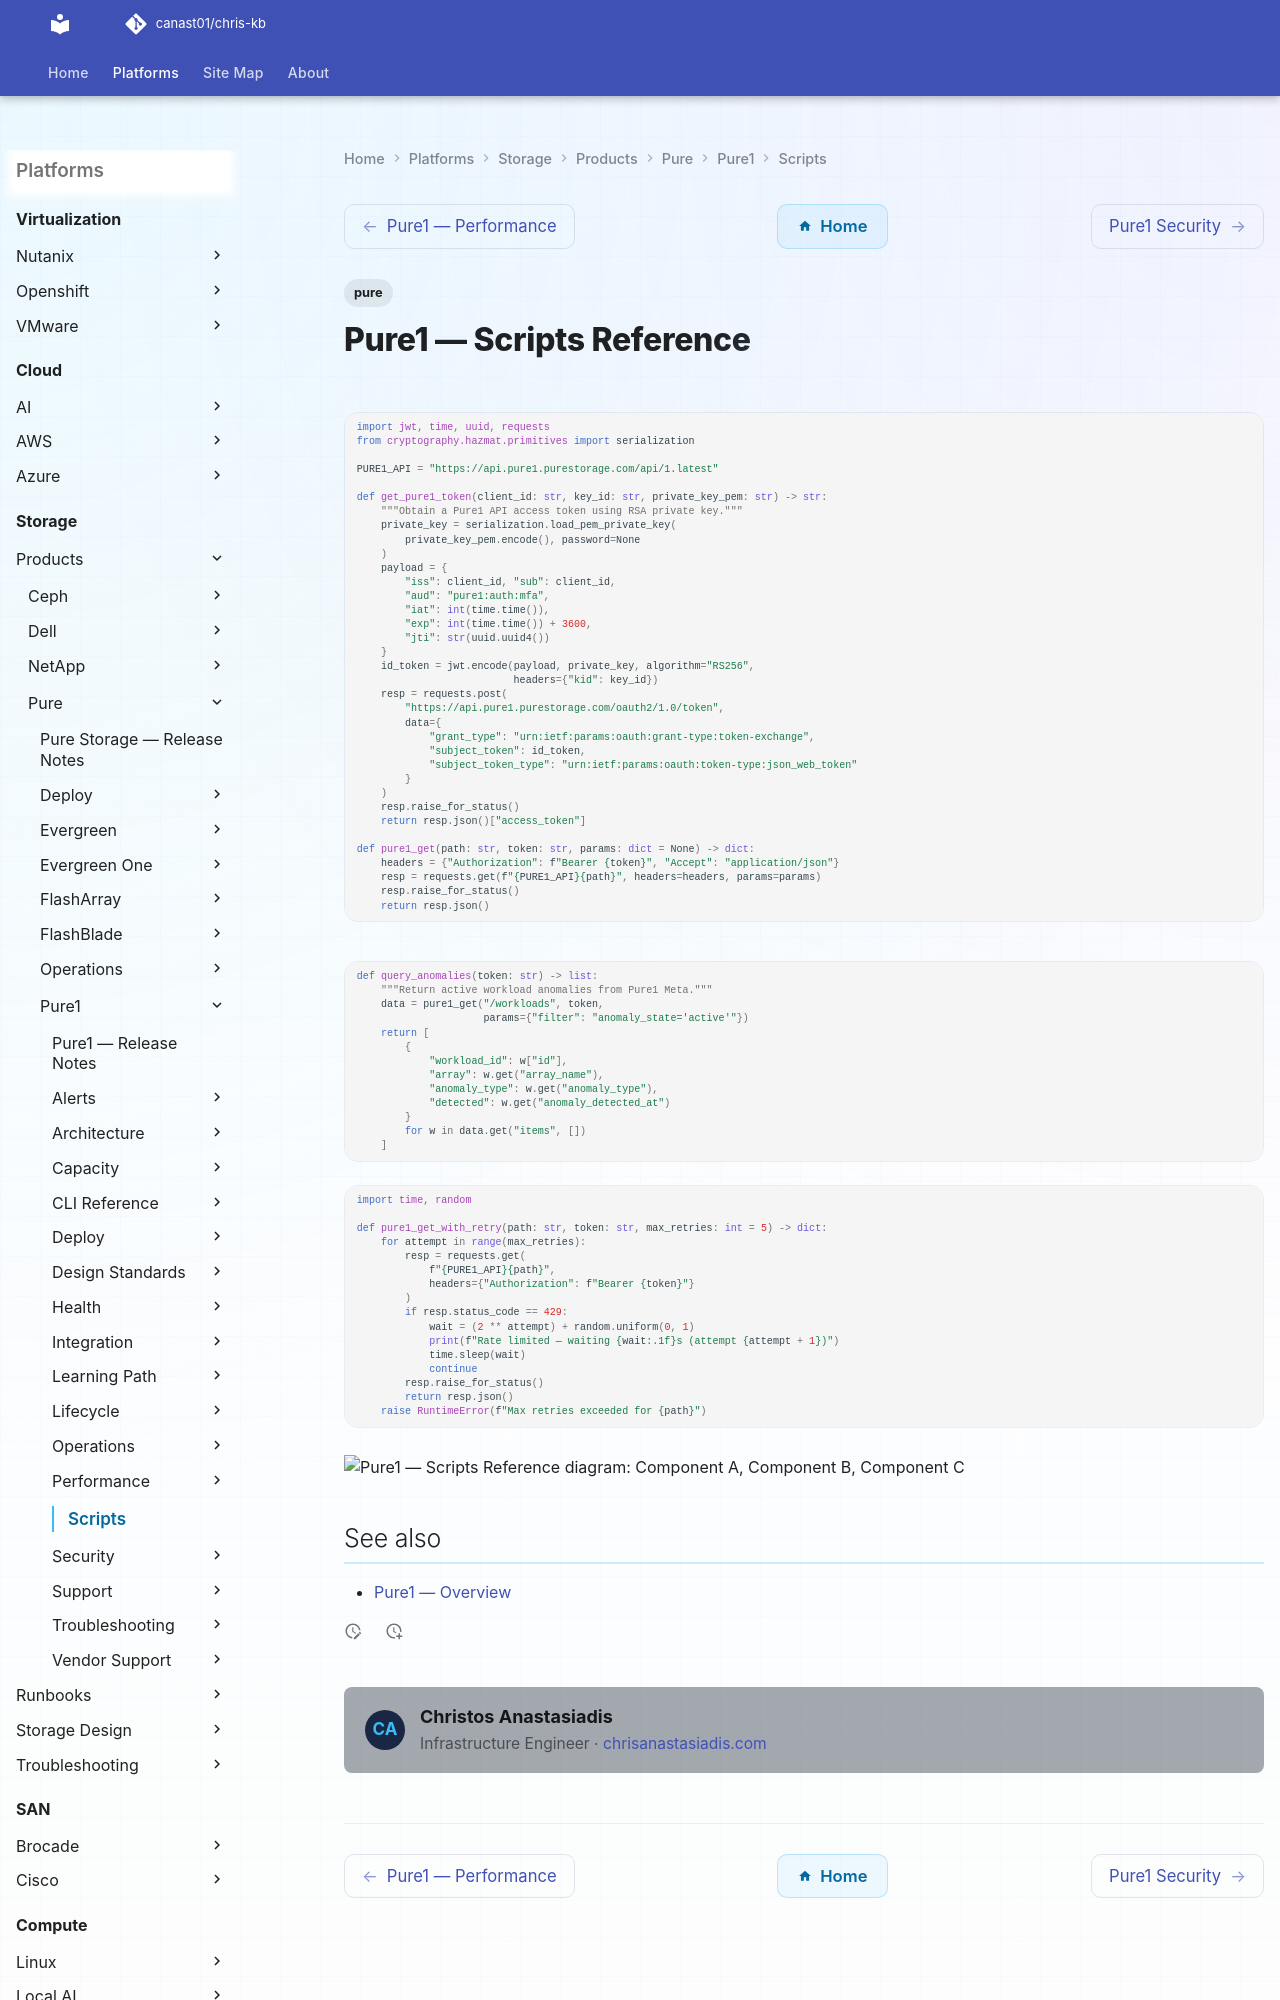

repository: canast01/chris-kb · page: storage/products/pure/pure1/scripts/index.html · generator: mkdocs

---
tags:
  - pure
---
# Pure1 — Scripts Reference

```python
import jwt, time, uuid, requests
from cryptography.hazmat.primitives import serialization

PURE1_API = "https://api.pure1.purestorage.com/api/1.latest"

def get_pure1_token(client_id: str, key_id: str, private_key_pem: str) -> str:
    """Obtain a Pure1 API access token using RSA private key."""
    private_key = serialization.load_pem_private_key(
        private_key_pem.encode(), password=None
    )
    payload = {
        "iss": client_id, "sub": client_id,
        "aud": "pure1:auth:mfa",
        "iat": int(time.time()),
        "exp": int(time.time()) + 3600,
        "jti": str(uuid.uuid4())
    }
    id_token = jwt.encode(payload, private_key, algorithm="RS256",
                          headers={"kid": key_id})
    resp = requests.post(
        "https://api.pure1.purestorage.com/oauth2/1.0/token",
        data={
            "grant_type": "urn:ietf:params:oauth:grant-type:token-exchange",
            "subject_token": id_token,
            "subject_token_type": "urn:ietf:params:oauth:token-type:json_web_token"
        }
    )
    resp.raise_for_status()
    return resp.json()["access_token"]
